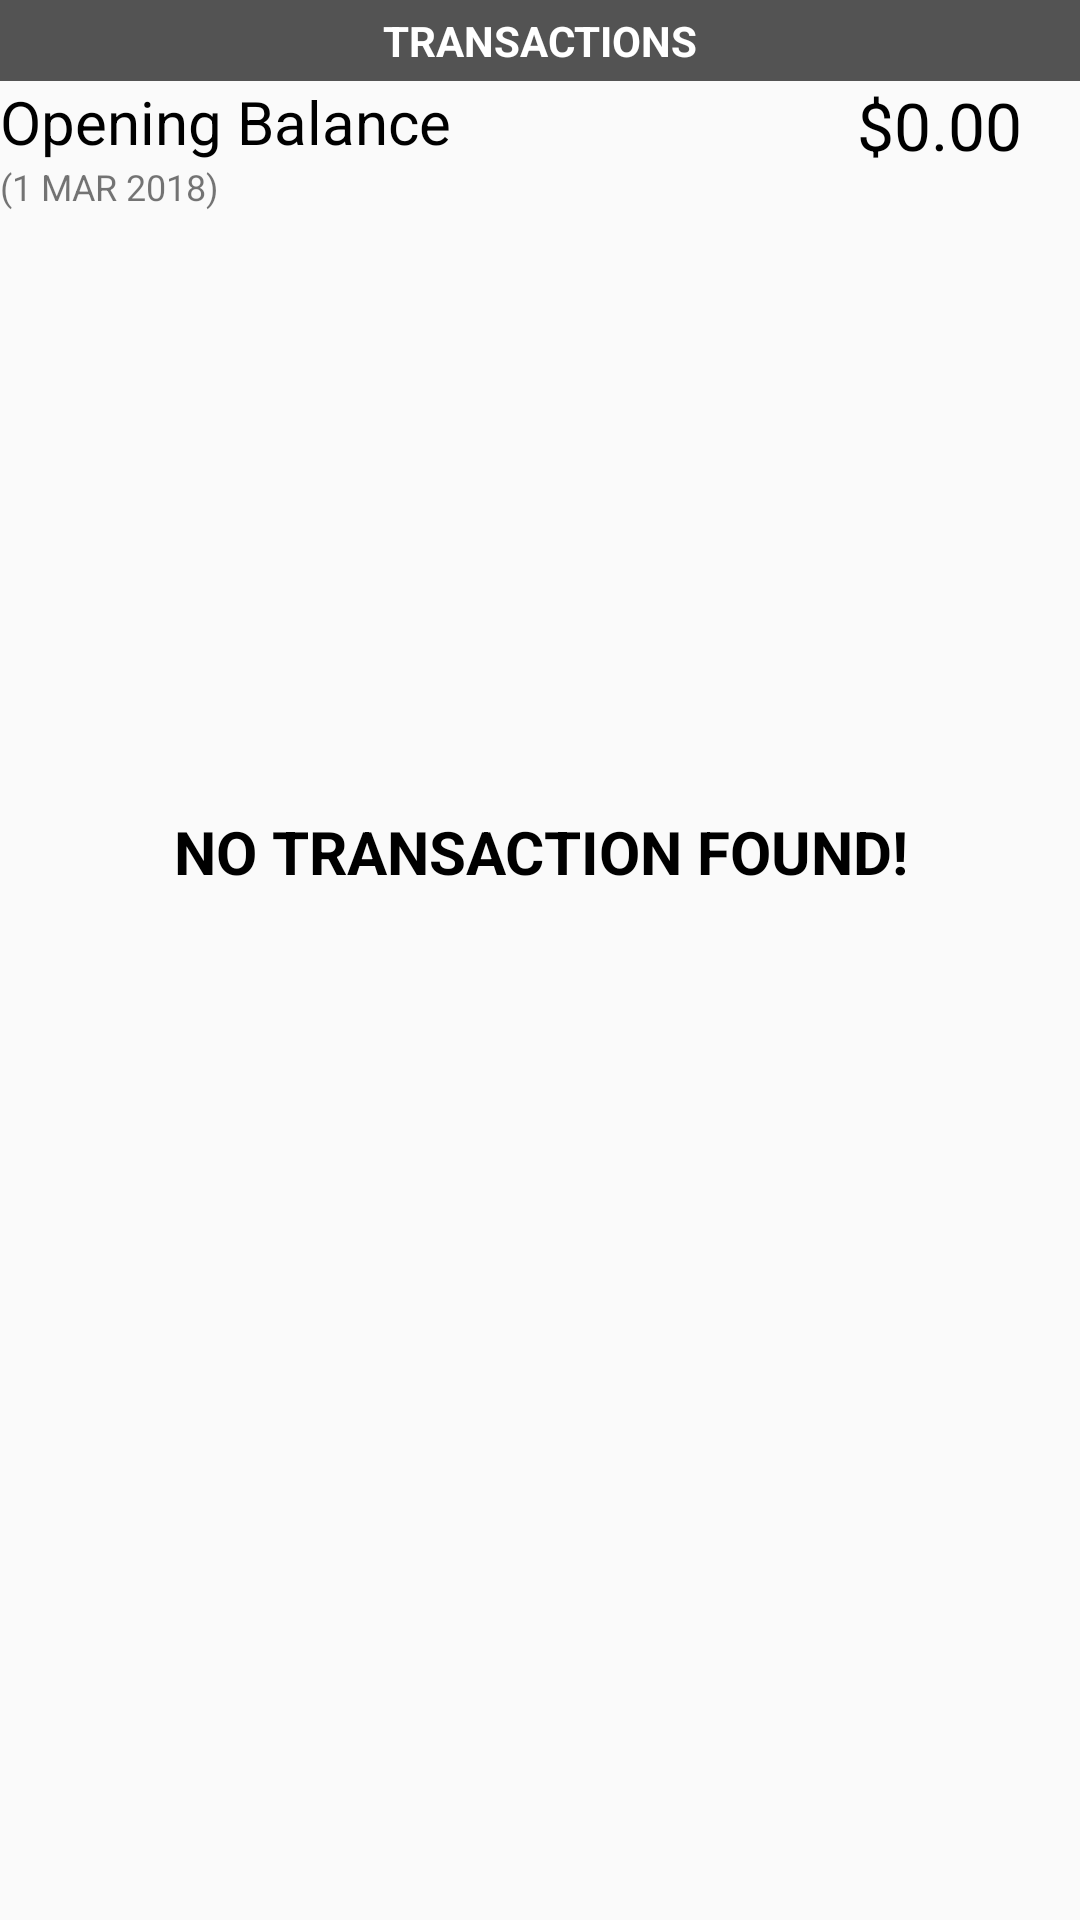

Here is an Android app screen rendered from its layout file. Give the layout XML and the strings, colors and styles it references.
<!-- AndroidManifest.xml: application theme AppTheme -->
<!-- res/layout/no_transactions_fragment.xml -->
<?xml version="1.0" encoding="utf-8"?>
<LinearLayout xmlns:android="http://schemas.android.com/apk/res/android"
    android:layout_width="match_parent"
    android:layout_height="match_parent"
    android:orientation="vertical">

    <TextView
        android:layout_width="match_parent"
        android:layout_height="wrap_content"
        android:background="@color/transactionHeaderColor"
        android:paddingBottom="4dp"
        android:paddingTop="4dp"
        android:text="@string/transaction_text"
        android:textAlignment="center"
        android:textColor="@android:color/white"
        android:textStyle="bold" />

    <LinearLayout xmlns:android="http://schemas.android.com/apk/res/android"
        android:layout_width="match_parent"
        android:layout_height="wrap_content"
        android:orientation="horizontal">

        <LinearLayout
            android:layout_width="wrap_content"
            android:layout_height="wrap_content"
            android:layout_weight="6"
            android:orientation="vertical">

            <TextView
                android:id="@+id/ic_menu_swap"
                android:layout_width="wrap_content"
                android:layout_height="wrap_content"
                android:text="@string/opening_balance_text"
                android:textColor="@android:color/black"
                android:textSize="20sp" />

            <TextView
                android:id="@+id/menu_item_textview"
                android:layout_width="wrap_content"
                android:layout_height="match_parent"
                android:text="@string/opening_date_balance_text"
                android:textSize="12sp" />
        </LinearLayout>

        <TextView
            android:id="@+id/openingBalanceText"
            android:layout_width="wrap_content"
            android:layout_height="wrap_content"
            android:layout_weight="2"
            android:gravity="center_horizontal|center_vertical"
            android:text="@string/opening_balance_money_text"
            android:textAlignment="center"
            android:textAppearance="@style/Base.TextAppearance.AppCompat.Large"
            android:textColor="@android:color/black" />
    </LinearLayout>

    <LinearLayout
        android:layout_width="match_parent"
        android:layout_height="wrap_content"
        android:layout_marginBottom="100dp"
        android:layout_marginTop="200dp"
        android:orientation="vertical">

        <TextView
            android:layout_width="match_parent"
            android:layout_height="match_parent"
            android:gravity="center_vertical|center_horizontal"
            android:text="@string/no_transaction_found_text"
            android:textColor="@android:color/black"
            android:textSize="20sp"
            android:textStyle="bold" />
    </LinearLayout>
</LinearLayout>
<!-- resources referenced by this layout -->
<resources>
  <color name="transactionHeaderColor">#535353</color>
  <string name="no_transaction_found_text">NO TRANSACTION FOUND!</string>
  <string name="opening_balance_money_text">$0.00</string>
  <string name="opening_balance_text">Opening Balance</string>
  <string name="opening_date_balance_text">(1 MAR 2018)</string>
  <string name="transaction_text">TRANSACTIONS</string>
  <style name="AppTheme" parent="Theme.AppCompat.Light.DarkActionBar">
          <item name="colorPrimary">@color/colorPrimary</item>
          <item name="colorPrimaryDark">@color/colorPrimaryDark</item>
          <item name="colorAccent">@color/colorAccent</item>
          <item name="drawerArrowStyle">@style/DrawerArrowToggle</item>
      </style>
  <color name="colorPrimary">#fcfcfc</color>
  <color name="colorPrimaryDark">#9b9b9b</color>
  <color name="colorAccent">#444444</color>
  <style name="DrawerArrowToggle" parent="Widget.AppCompat.DrawerArrowToggle">
          <item name="color">@color/dot_active</item>
      </style>
  <color name="dot_active">#252526</color>
</resources>
